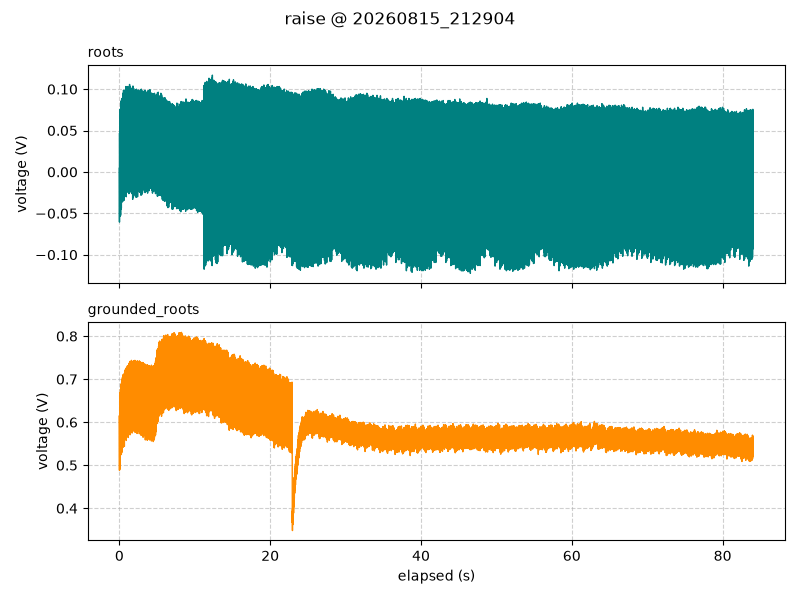

The file beside this chart, header and first rows:
timestamp, elapsed_s, segment, roots_V, grounded_roots_V
2026-08-15 21:29:04.764, 0.002, raise, 0.004375, 0.615
2026-08-15 21:29:04.777, 0.015, raise, -0.06062, 0.4881
2026-08-15 21:29:04.787, 0.025, raise, 0.04688, 0.6144
2026-08-15 21:29:04.797, 0.035, raise, 0.01938, 0.5931
2026-08-15 21:29:04.807, 0.045, raise, -0.025, 0.5181
2026-08-15 21:29:04.817, 0.055, raise, 0.0675, 0.6588
2026-08-15 21:29:04.827, 0.065, raise, -0.05375, 0.4906
2026-08-15 21:29:04.837, 0.075, raise, 0.05125, 0.6263
2026-08-15 21:29:04.847, 0.085, raise, 0.0075, 0.5912
2026-08-15 21:29:04.857, 0.095, raise, 0.0, 0.5338
2026-08-15 21:29:04.867, 0.105, raise, 0.07563, 0.6688
2026-08-15 21:29:04.877, 0.115, raise, -0.04875, 0.5006
2026-08-15 21:29:04.887, 0.125, raise, 0.06563, 0.6369
2026-08-15 21:29:04.897, 0.135, raise, 0.02688, 0.6269
2026-08-15 21:29:04.907, 0.145, raise, -0.0125, 0.5519
2026-08-15 21:29:04.917, 0.155, raise, 0.07563, 0.6769
2026-08-15 21:29:04.927, 0.165, raise, -0.0525, 0.5238
2026-08-15 21:29:04.937, 0.175, raise, 0.06, 0.65
2026-08-15 21:29:04.947, 0.185, raise, 0.04375, 0.6319
2026-08-15 21:29:04.957, 0.195, raise, 0.0075, 0.5663
2026-08-15 21:29:04.967, 0.205, raise, 0.08563, 0.6863
2026-08-15 21:29:04.977, 0.215, raise, -0.045, 0.5256
2026-08-15 21:29:04.987, 0.225, raise, 0.07313, 0.6612
2026-08-15 21:29:04.997, 0.235, raise, 0.035, 0.6312
2026-08-15 21:29:05.007, 0.245, raise, -0.004375, 0.5381
2026-08-15 21:29:05.017, 0.255, raise, 0.08375, 0.6894
2026-08-15 21:29:05.027, 0.265, raise, -0.04375, 0.525
2026-08-15 21:29:05.037, 0.275, raise, 0.06375, 0.6437
2026-08-15 21:29:05.047, 0.285, raise, 0.05, 0.6319
2026-08-15 21:29:05.057, 0.295, raise, 0.01188, 0.55
2026-08-15 21:29:05.067, 0.305, raise, 0.0875, 0.6925
2026-08-15 21:29:05.077, 0.315, raise, -0.03687, 0.5306
2026-08-15 21:29:05.087, 0.325, raise, 0.075, 0.6569
2026-08-15 21:29:05.097, 0.335, raise, 0.03812, 0.63
2026-08-15 21:29:05.107, 0.345, raise, 0.005, 0.5669
2026-08-15 21:29:05.117, 0.355, raise, 0.08875, 0.6994
2026-08-15 21:29:05.127, 0.365, raise, -0.035, 0.5306
2026-08-15 21:29:05.137, 0.375, raise, 0.07, 0.6669
2026-08-15 21:29:05.147, 0.385, raise, 0.04938, 0.6625
2026-08-15 21:29:05.157, 0.395, raise, 0.02062, 0.5756
2026-08-15 21:29:05.167, 0.405, raise, 0.08813, 0.7037
2026-08-15 21:29:05.177, 0.415, raise, -0.03437, 0.5506
2026-08-15 21:29:05.187, 0.425, raise, 0.06563, 0.6744
2026-08-15 21:29:05.197, 0.435, raise, 0.03812, 0.6612
2026-08-15 21:29:05.207, 0.445, raise, 0.0075, 0.5875
2026-08-15 21:29:05.217, 0.455, raise, 0.095, 0.71
2026-08-15 21:29:05.227, 0.465, raise, -0.035, 0.5512
2026-08-15 21:29:05.237, 0.475, raise, 0.07563, 0.6819
2026-08-15 21:29:05.247, 0.485, raise, 0.04875, 0.6537
2026-08-15 21:29:05.257, 0.495, raise, -0.01312, 0.5519
2026-08-15 21:29:05.267, 0.505, raise, 0.09125, 0.7056
2026-08-15 21:29:05.277, 0.515, raise, -0.035, 0.5419
2026-08-15 21:29:05.287, 0.525, raise, 0.06875, 0.6569
2026-08-15 21:29:05.297, 0.535, raise, 0.03812, 0.6512
2026-08-15 21:29:05.307, 0.545, raise, 0.01313, 0.5619
2026-08-15 21:29:05.317, 0.555, raise, 0.09875, 0.7088
2026-08-15 21:29:05.327, 0.565, raise, -0.0325, 0.5456
2026-08-15 21:29:05.337, 0.575, raise, 0.08188, 0.6669
2026-08-15 21:29:05.347, 0.585, raise, 0.05437, 0.6494
2026-08-15 21:29:05.357, 0.595, raise, -0.00625, 0.5706
... 8,346 more rows
